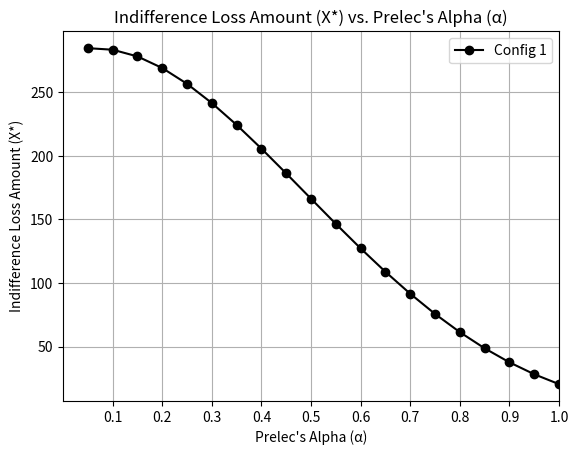

Python code for this plot:
import numpy as np
from scipy.optimize import root_scalar
import pandas as pd
import matplotlib.pyplot as plt

def crra_utility(w, gamma):
    
    if gamma != 1:
        return (w**(1 - gamma) - 1) / (1 - gamma)
    else:
        return np.log(w)

def prelec_weight(p, alpha):

    if p == 0:
        return 0.0
    elif p == 1:
        return 1.0
    else:
        return np.exp(-((-np.log(p))**alpha))

def find_indifference_X(gamma, W0, gA, p_loss, G, alpha=0.5):

    p_gain = 1 - p_loss
    
    W_A = W0 + gA
    U_A = crra_utility(W_A, gamma)
    
    W_gain = W0 + G
    U_gain = crra_utility(W_gain, gamma)
    w_gain = prelec_weight(p_gain, alpha)
    
    # U_A - (w_loss * U_loss + w_gain * U_gain) = 0
    def equation(X):
        W_loss = W0 - X
        if W_loss <= 0:
            # utility undefined for non-positive wealth; return a large positive value to avoid root finding here
            return U_A - (-1e10)
        U_loss = crra_utility(W_loss, gamma)
        w_loss = prelec_weight(p_loss, alpha)
        V_B = w_loss * U_loss + w_gain * U_gain
        return U_A - V_B
    
    # X must be between 0 and W0 to ensure W_loss > 0
    lower_X = 0.0
    upper_X = W0 * 0.99  # Slightly less than W0 to avoid W_loss = 0
    
    # root_scalar to find X where equation(X) = 0
    try:
        solution = root_scalar(equation, bracket=[lower_X, upper_X], method='brentq')
        if solution.converged:
            return solution.root
        else:
            return np.nan  # return NaN if doesn't converge
    except ValueError:
        return np.nan  # return NaN if no root found in interval

def compute_indifference_across_alphas(gamma, W0, gA, p_loss, G, alpha_values):

    p_gain = 1 - p_loss

    W_A = W0 + gA
    U_A = crra_utility(W_A, gamma)
    
    results = []
    for alpha in alpha_values:
        X = find_indifference_X(gamma, W0, gA, p_loss, G, alpha)
        if np.isnan(X):
            V_B = np.nan
            E_choice_B = np.nan
        else:
            V_B = U_A  # by indifference condition
            E_choice_B = p_loss * (W0 - X) + p_gain * (W0 + G)
        results.append({
            'Alpha': alpha,
            'Indifference Loss Amount (X*)': X,
            'Expected Utility of Risky Choice (V_B)': V_B,
            'Expected Value of Risky Choice': E_choice_B
        })
    df = pd.DataFrame(results)
    return df

def compute_and_plot_indifference(gamma, W0, gA, p_loss, G, alpha_values, example_number, color):

    indifference_df = compute_indifference_across_alphas(gamma, W0, gA, p_loss, G, alpha_values)
    
    # EU of non-risky choice
    W_A = W0 + gA
    U_A = crra_utility(W_A, gamma)
    print(f"\nConfiguration {example_number}: Expected Utility of Non-Risky Choice (U_A) = {U_A:.4f}")
    
    indifference_df['Indifference Loss Amount (X*)'] = indifference_df['Indifference Loss Amount (X*)'].round(2)
    indifference_df['Expected Value of Risky Choice'] = indifference_df['Expected Value of Risky Choice'].round(2)
    indifference_df['Expected Utility of Risky Choice (V_B)'] = indifference_df['Expected Utility of Risky Choice (V_B)'].round(4)
    
    print(f"\nConfiguration {example_number}: Indifference Loss Amounts Across Alphas")
    print(indifference_df.to_string(index=False))
    
    # plot for X* vs. Alpha
    plt.plot(
        indifference_df['Alpha'],
        indifference_df['Indifference Loss Amount (X*)'],
        marker='o',
        linestyle='-',
        label=f'Config {example_number}',
        color=color
    )


if __name__ == "__main__":
    # define alphas from 0.0 to 1.0 in increments of 0.1
    alpha_values = np.arange(0.05, 1.05, 0.05)
    
    '''
    gamma1 = 0       # relative risk aversion coefficient (gamma=1 for log utility)
    W0_1 = 1000         # starting wealth
    gA1 = 0          # guaranteed gain in choice A
    p_loss1 = 0.98     # probability of loss in choice B
    G1 = 1000          # gain prospect in choice B
    configuration = 1
    color1 = 'black'    
    
    compute_and_plot_indifference(gamma1, W0_1, gA1, p_loss1, G1, alpha_values, example_number=configuration, color=color1)
    

    gamma1 = 1       # relative risk aversion coefficient (gamma=1 for log utility)
    W0_1 = 1000         # starting wealth
    gA1 = 0          # guaranteed gain in choice A 
    p_loss1 = 0.98     # probability of loss in choice B
    G1 = 500000          # gain prospect in choice B
    configuration = 2
    color1 = 'blue'    
    
    compute_and_plot_indifference(gamma1, W0_1, gA1, p_loss1, G1, alpha_values, example_number=configuration, color=color1)

  

    gamma1 = 2       # relative risk aversion coefficient (gamma=1 for log utility)
    W0_1 = 1000        # rtarting wealth
    gA1 = 0          # guaranteed gain in choice A
    p_loss1 = 0.98     # probability of loss in choice B
    G1 = 5000          # gain prospect in choice B
    configuration = 3
    color1 = 'green'   
    
    compute_and_plot_indifference(gamma1, W0_1, gA1, p_loss1, G1, alpha_values, example_number=configuration, color=color1)
    

    gamma1 = 3       # relative risk aversion coefficient (gamma=1 for log utility)
    W0_1 = 1000         # starting wealth
    gA1 = 0          # guaranteed gain in choice A
    p_loss1 = 0.98     # probability of loss in choice B
    G1 = 1000          # gain prospect in choice B
    configuration = 4
    color1 = 'brown'    
    
    compute_and_plot_indifference(gamma1, W0_1, gA1, p_loss1, G1, alpha_values, example_number=configuration, color=color1)
    '''
    gamma1 = 0       # relative risk aversion coefficient (gamma=1 for log utility)
    W0_1 = 1000         # starting wealth
    gA1 = 0          # guaranteed gain in choice A
    p_loss1 = 0.98     # probability of loss in choice B
    G1 = 1000          # gain prospect in choice B
    configuration = 1
    color1 = 'black'    
    
    compute_and_plot_indifference(gamma1, W0_1, gA1, p_loss1, G1, alpha_values, example_number=configuration, color=color1)

    # finalize and display the plot
    plt.title('Indifference Loss Amount (X*) vs. Prelec\'s Alpha (α)')
    plt.xlabel('Prelec\'s Alpha (α)')
    plt.ylabel('Indifference Loss Amount (X*)')
    plt.grid(True)
    plt.legend()
    plt.xticks(alpha_values*2)
    plt.xlim(0,1)
    plt.show()


